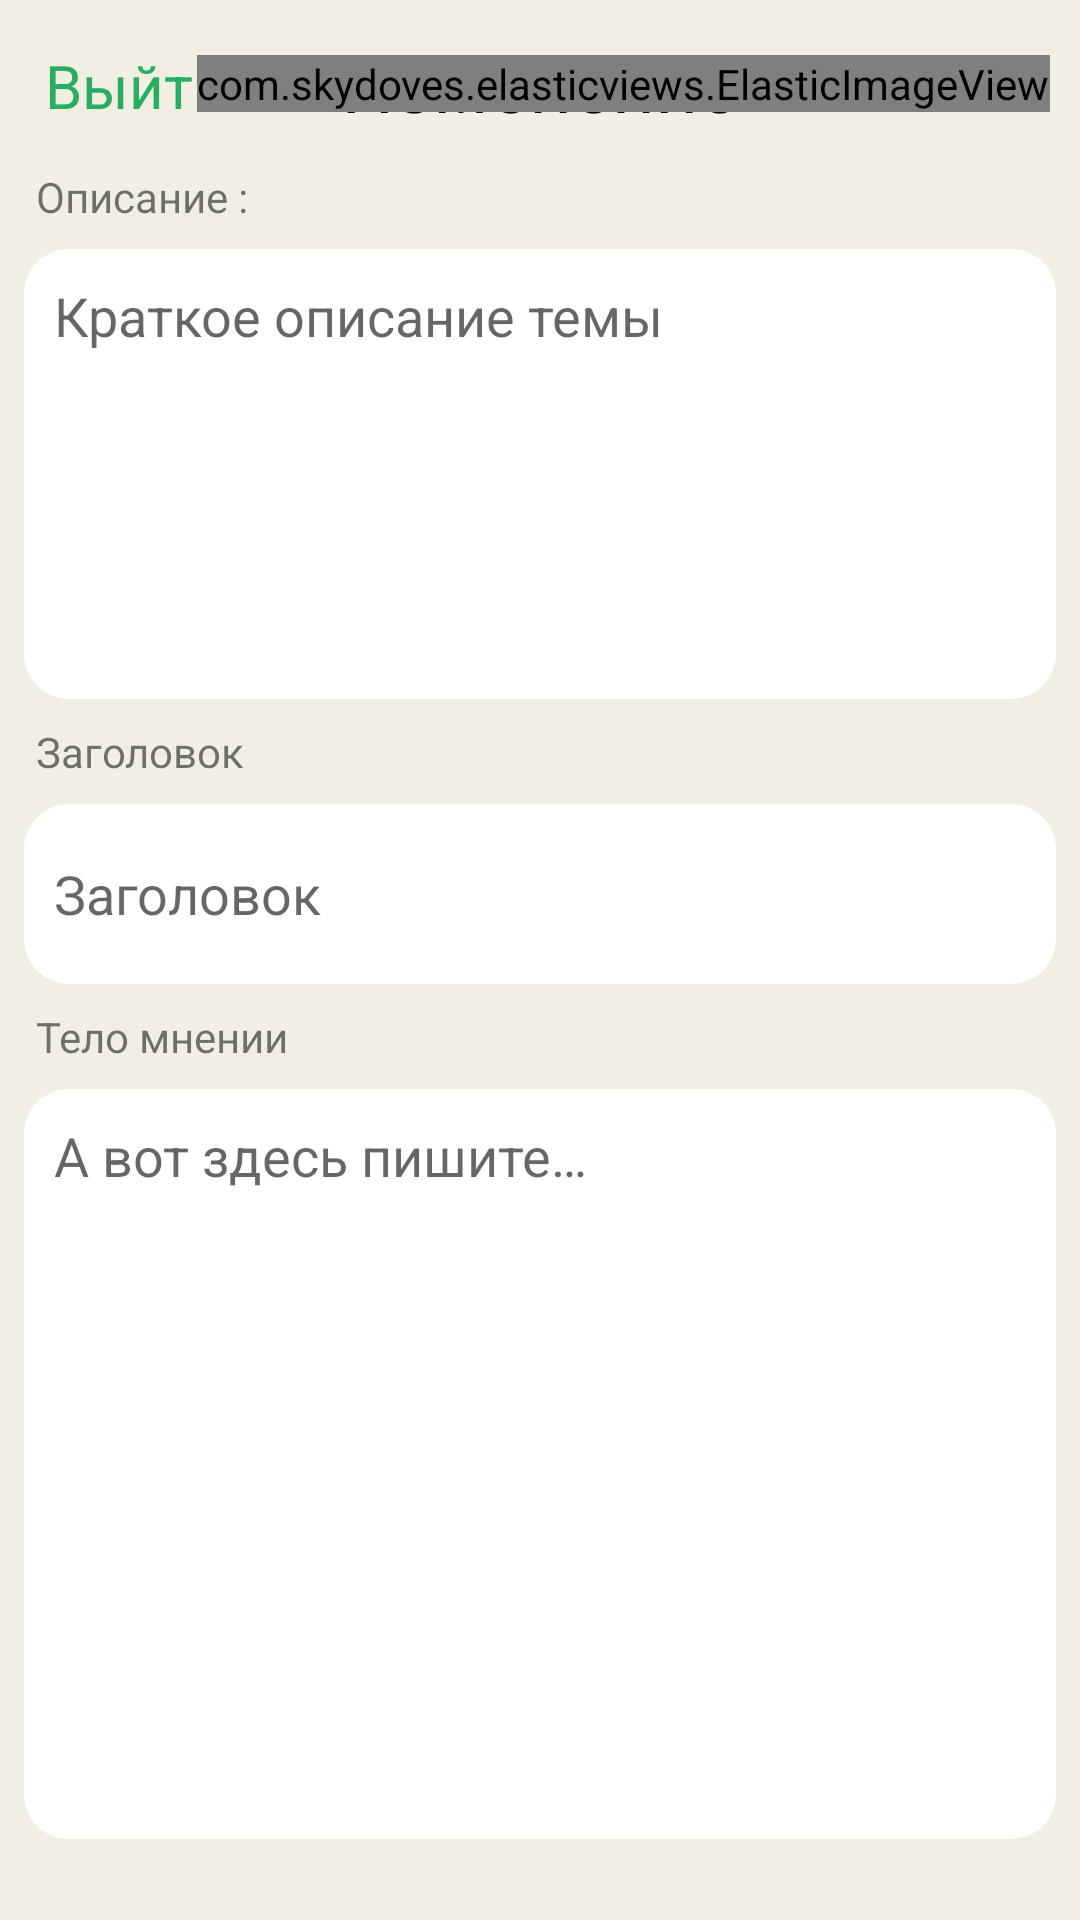

Layout XML and referenced resources for this Android screen:
<!-- AndroidManifest.xml: activity theme Theme.MyOpinion.NoActionBar -->
<!-- res/layout/activity_editing.xml -->
<?xml version="1.0" encoding="utf-8"?>
<androidx.constraintlayout.widget.ConstraintLayout xmlns:android="http://schemas.android.com/apk/res/android"
    xmlns:app="http://schemas.android.com/apk/res-auto"
    xmlns:tools="http://schemas.android.com/tools"
    android:layout_width="match_parent"
    android:layout_height="match_parent"
    android:background="@color/clubHouse"
    android:orientation="vertical"
    tools:context=".presentation.EditingActivity">


    <LinearLayout
        android:layout_width="match_parent"
        android:layout_height="match_parent"
        android:orientation="vertical">

        <include
            android:id="@+id/toolbar"
            layout="@layout/edit_toolbar" />

        <TextView
            android:layout_width="wrap_content"
            android:layout_height="wrap_content"
            android:layout_marginStart="12dp"
            android:text="@string/short_description" />

        <androidx.constraintlayout.widget.ConstraintLayout
            android:id="@+id/constraintLayout11"
            android:layout_width="match_parent"
            android:layout_height="150dp"
            android:layout_margin="8dp"
            android:layout_marginTop="24dp"
            android:background="@drawable/background_layout"
            app:layout_constraintTop_toBottomOf="@+id/toolbar"
            tools:layout_editor_absoluteX="8dp">

            <EditText
                android:id="@+id/shortDescriptionEditText"
                android:layout_width="match_parent"
                android:layout_height="match_parent"
                android:layout_margin="5dp"
                android:background="@color/white"
                android:gravity="left|top"
                android:hint="@string/shortDescription"
                android:inputType="textMultiLine"
                android:maxLength="100"
                android:padding="5dp"
                app:layout_constraintBottom_toBottomOf="parent"
                app:layout_constraintEnd_toEndOf="parent"
                app:layout_constraintHeight_percent="0.5"
                app:layout_constraintStart_toStartOf="parent"
                app:layout_constraintTop_toTopOf="parent"
                tools:ignore="RtlHardcoded,RtlSymmetry" />


        </androidx.constraintlayout.widget.ConstraintLayout>

        <TextView
            android:layout_width="wrap_content"
            android:layout_height="wrap_content"
            android:layout_marginStart="12dp"
            android:text="@string/titleTxt" />

        <androidx.constraintlayout.widget.ConstraintLayout
            android:id="@+id/constraintLayout12"
            android:layout_width="match_parent"
            android:layout_height="60dp"
            android:layout_margin="8dp"
            android:background="@drawable/background_layout"
            app:layout_constraintTop_toBottomOf="@+id/constraintLayout11"
            tools:layout_editor_absoluteX="8dp">

            <EditText
                android:id="@+id/titleEditText"
                android:layout_width="match_parent"
                android:layout_height="match_parent"
                android:layout_margin="5dp"
                android:background="@color/white"
                android:gravity="left|center"
                android:hint="Заголовок"
                android:inputType="textPersonName"
                android:maxLength="25"
                android:padding="5dp"
                app:layout_constraintBottom_toBottomOf="parent"
                app:layout_constraintEnd_toEndOf="parent"
                app:layout_constraintHeight_percent="0.5"
                app:layout_constraintStart_toStartOf="parent"
                app:layout_constraintTop_toTopOf="parent"
                tools:ignore="RtlHardcoded,RtlSymmetry" />

        </androidx.constraintlayout.widget.ConstraintLayout>

        <TextView
            android:layout_width="wrap_content"
            android:layout_height="wrap_content"
            android:layout_marginStart="12dp"
            android:text="Тело мнении" />

        <androidx.constraintlayout.widget.ConstraintLayout
            android:layout_width="match_parent"
            android:layout_height="250dp"
            android:layout_margin="8dp"
            android:background="@drawable/background_layout"
            app:layout_constraintTop_toBottomOf="@+id/constraintLayout12"
            tools:layout_editor_absoluteX="8dp">

            <EditText
                android:id="@+id/bodyEditText"
                android:layout_width="match_parent"
                android:layout_height="match_parent"
                android:layout_margin="5dp"
                android:background="@color/white"
                android:gravity="left|top"
                android:hint="@string/write_here"
                android:inputType="textMultiLine"
                android:maxLength="1500"
                android:padding="5dp"
                tools:ignore="RtlHardcoded" />
        </androidx.constraintlayout.widget.ConstraintLayout>

    </LinearLayout>


</androidx.constraintlayout.widget.ConstraintLayout>
<!-- res/layout/edit_toolbar.xml (included above) -->
<?xml version="1.0" encoding="utf-8"?>
<RelativeLayout xmlns:android="http://schemas.android.com/apk/res/android"
    android:layout_width="match_parent"
    android:layout_height="wrap_content"
    xmlns:app="http://schemas.android.com/apk/res-auto"
    android:background="@color/clubHouse">


    <LinearLayout
        android:layout_width="match_parent"
        android:layout_height="?android:attr/actionBarSize"
        android:padding="15dp"

        >

        <TextView
            android:id="@+id/exitTv"
            android:layout_width="wrap_content"
            android:layout_height="wrap_content"
            android:text="@string/cancel"
            android:textSize="20sp"
            android:textColor="@color/green"
            />

    </LinearLayout>

    <LinearLayout
        android:layout_width="match_parent"
        android:gravity="center"
        android:layout_height="?android:attr/actionBarSize">

        <TextView
            android:layout_width="wrap_content"
            android:layout_height="wrap_content"
            android:text="@string/editing"
            android:textSize="25sp"
            android:textColor="@color/black"
            />

    </LinearLayout>

    <LinearLayout
        android:layout_width="match_parent"
        android:gravity="right|center"
        android:padding="10dp"
        android:layout_height="?android:attr/actionBarSize">

        <com.skydoves.elasticviews.ElasticImageView
            android:id="@+id/publishBtn"
            android:layout_width="wrap_content"
            android:layout_height="wrap_content"
            android:text="@string/new_opinion"
            android:textSize="25sp"
            app:imageView_duration="100"
            app:tint="@color/blueColor"
            android:src="@drawable/ic_baseline_done_24"
            android:textColor="@color/black"
            android:tint="@color/black"
            />

    </LinearLayout>


</RelativeLayout>
<!-- resources referenced by this layout -->
<resources>
  <color name="black">#FF000000</color>
  <color name="blueColor">#4D6FA2</color>
  <color name="clubHouse">#F1EFE3 </color>
  <color name="green">#27ae61</color>
  <color name="white">#FFFFFFFF</color>
  <!-- drawable background_layout (drawable) -->
  <?xml version="1.0" encoding="utf-8"?>
  <selector xmlns:android="http://schemas.android.com/apk/res/android">
      <item android:state_enabled="true">
          <shape android:shape="rectangle">
              <solid android:color="@color/white"/>
              <corners android:radius="15dp"/>
          </shape>
      </item>
  </selector>
  <!-- drawable ic_baseline_done_24 (drawable) -->
  <vector xmlns:android="http://schemas.android.com/apk/res/android"
      android:width="36dp"
      android:height="36dp"
      android:tint="?attr/colorControlNormal"
      android:viewportWidth="24"
      android:viewportHeight="24">
    <path
        android:fillColor="@android:color/white"
        android:pathData="M9,16.2L4.8,12l-1.4,1.4L9,19 21,7l-1.4,-1.4L9,16.2z" />
  </vector>
  <string name="cancel">Выйти</string>
  <string name="editing">Изменение</string>
  <string name="new_opinion">Новая мнения</string>
  <string name="shortDescription">Краткое описание темы</string>
  <string name="short_description">Описание : </string>
  <string name="titleTxt">Заголовок</string>
  <string name="write_here">А вот здесь пишите…</string>
  <style name="Theme.MyOpinion.NoActionBar">
          <item name="windowActionBar">false</item>
          <item name="windowNoTitle">true</item>
      </style>
</resources>
